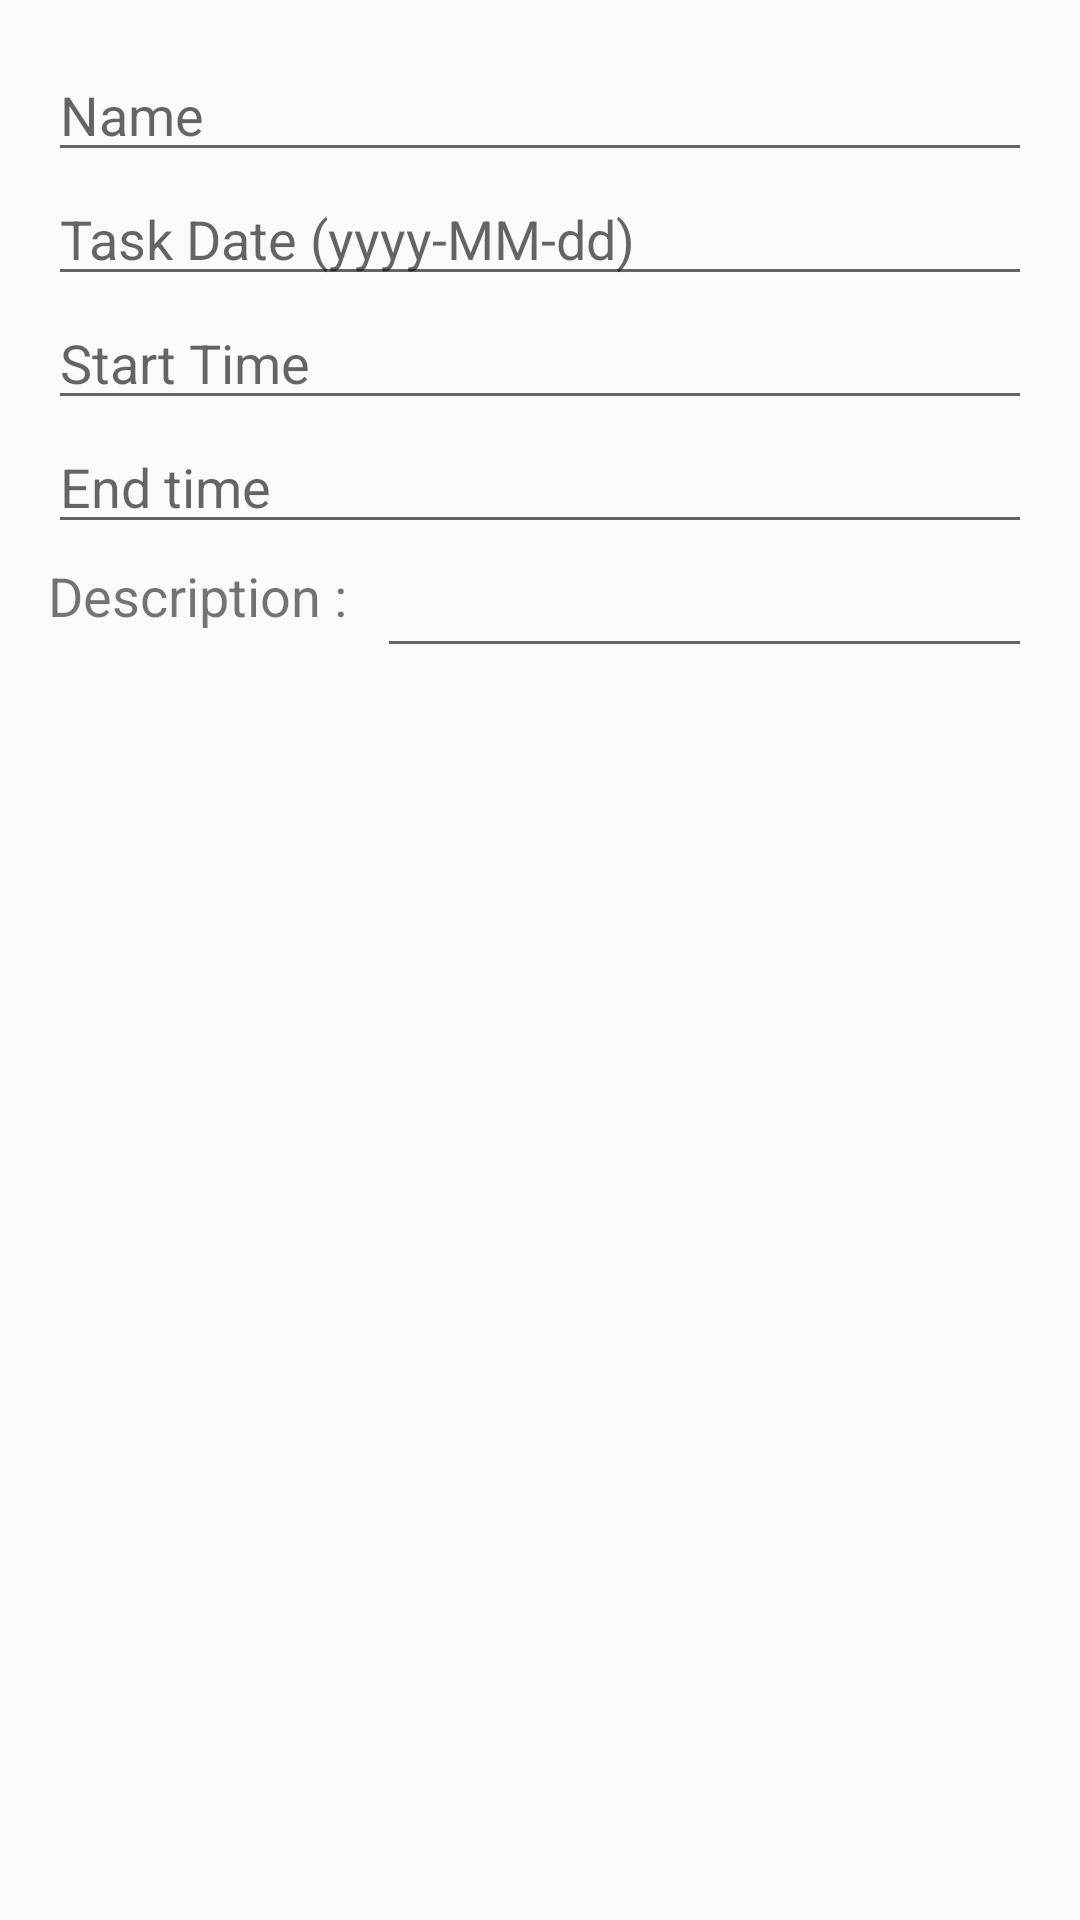

Android layout source for this screen:
<!-- AndroidManifest.xml: application theme AppTheme -->
<!-- res/layout/layout_dialog.xml -->
<?xml version="1.0" encoding="utf-8"?>
<RelativeLayout xmlns:android="http://schemas.android.com/apk/res/android"
    android:layout_width="match_parent" android:layout_height="match_parent"
    android:padding="16dp">

    <EditText
        android:id="@+id/et_name"
        android:layout_width="match_parent"
        android:layout_height="wrap_content"
        android:hint="Name"
        android:inputType="textCapSentences"/>

    <EditText
        android:id="@+id/et_startdate"
        android:layout_below="@id/et_name"
        android:layout_width="match_parent"
        android:layout_height="wrap_content"
        android:hint="Task Date (yyyy-MM-dd)"
        android:inputType="date"/>

    <EditText
        android:id="@+id/et_starttime"
        android:layout_below="@id/et_startdate"
        android:layout_width="match_parent"
        android:layout_height="wrap_content"
        android:hint="Start Time"
        android:inputType="time"/>

    <EditText
        android:id="@+id/et_endtime"
        android:layout_below="@id/et_starttime"
        android:layout_width="match_parent"
        android:layout_height="wrap_content"
        android:hint="End time"
        android:inputType="time"/>

    <TextView
        android:layout_below="@id/et_endtime"
        android:id="@+id/tv_spinner"
        android:layout_width="wrap_content"
        android:layout_height="wrap_content"
        android:layout_marginTop="5dp"
        android:layout_marginRight="10dp"
        android:text="Description :"
        android:textSize="18sp"/>

    <EditText
        android:id="@+id/et_priority"
        android:layout_toRightOf="@id/tv_spinner"
        android:layout_width="match_parent"
        android:layout_height="wrap_content"
        android:layout_below="@id/et_endtime"
        android:inputType="textCapSentences"/>

</RelativeLayout>
<!-- resources referenced by this layout -->
<resources>
  <style name="AppTheme" parent="Theme.AppCompat.Light.NoActionBar">
          
          <item name="colorPrimary">@color/colorPrimary</item>
          <item name="colorPrimaryDark">@color/colorPrimaryDark</item>
          <item name="colorAccent">@color/colorAccent</item>
      <item name="android:windowFullscreen">true</item>
          <item name="windowNoTitle">true</item>
          <item name="windowActionBar">false</item>
      </style>
  <color name="colorPrimary">#00BCD4</color>
  <color name="colorPrimaryDark">#dddddd</color>
  <color name="colorAccent">#2196f1</color>
</resources>
